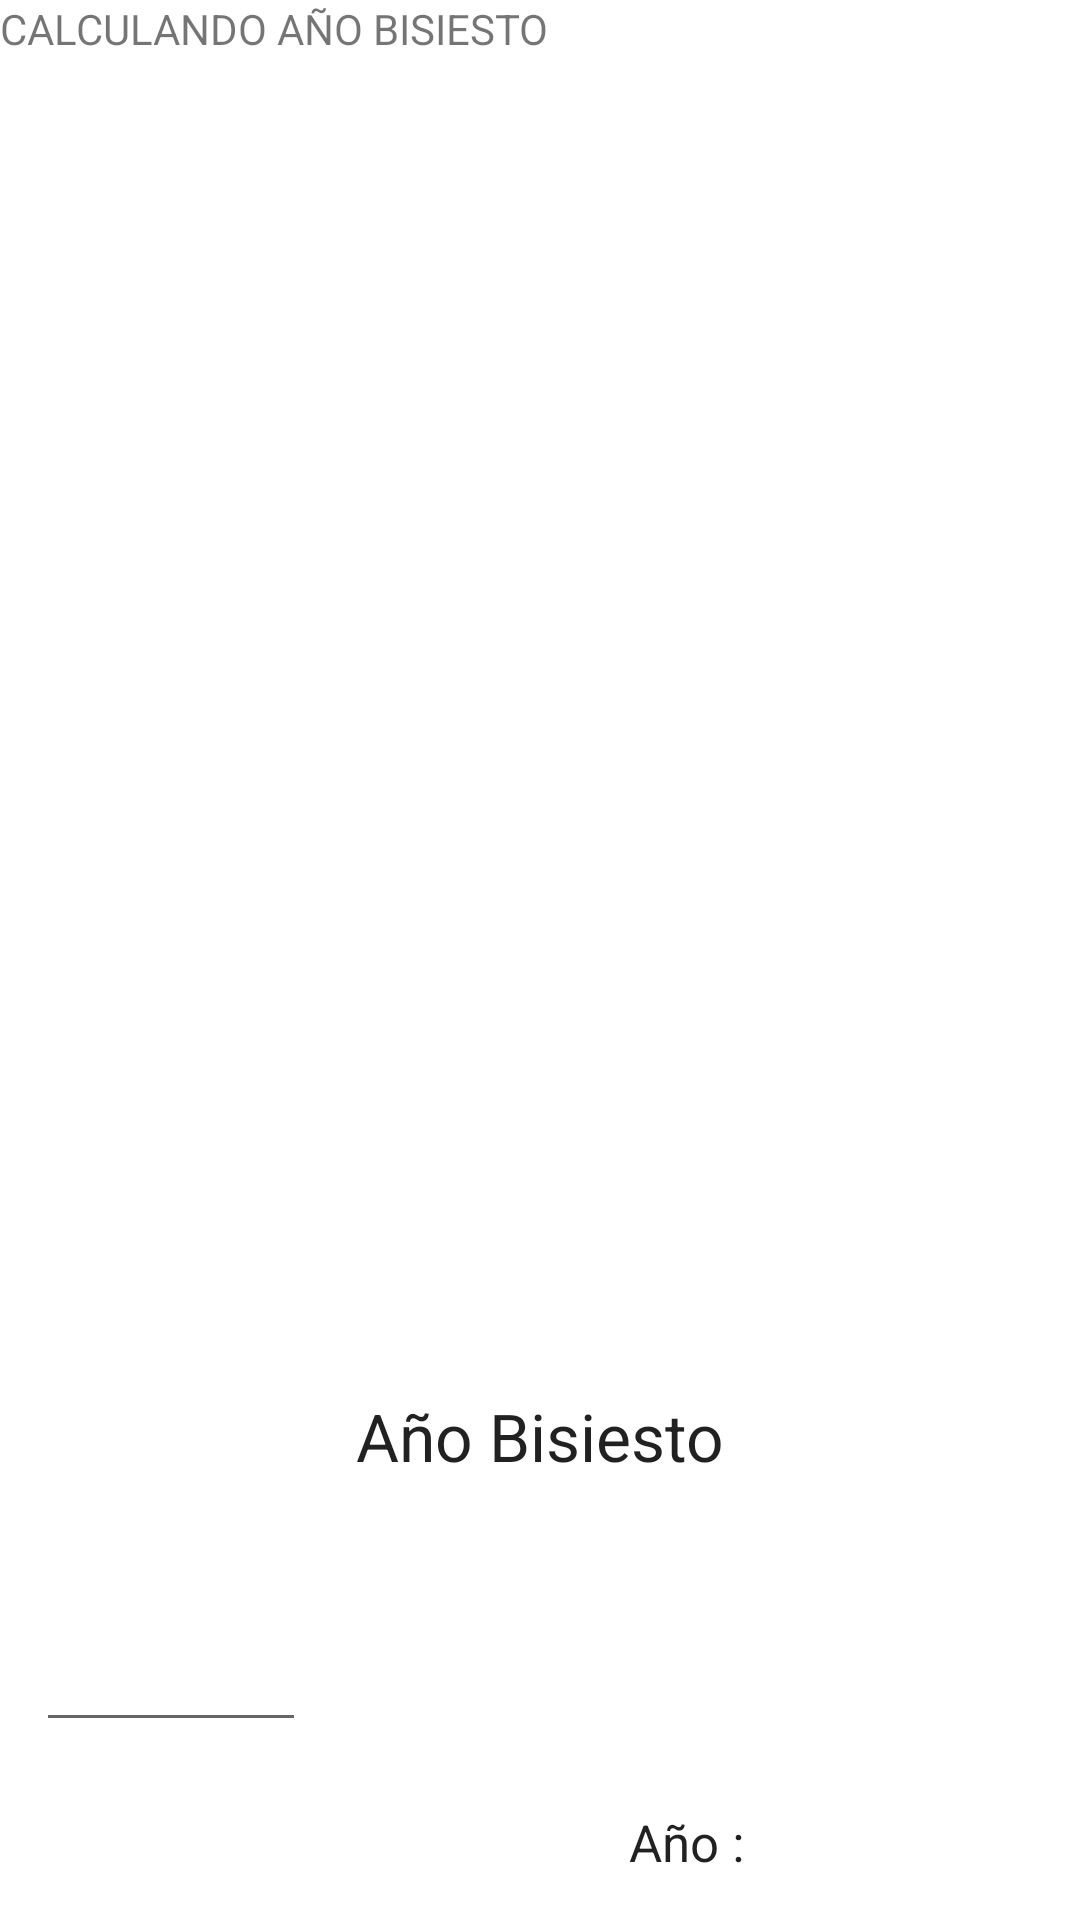

Write the Android layout XML for this screen, with the resource values it uses.
<!-- AndroidManifest.xml: application theme Theme.ActividadAnio -->
<!-- res/layout/activity_main.xml -->
<?xml version="1.0" encoding="utf-8"?>
<LinearLayout xmlns:android="http://schemas.android.com/apk/res/android"
    xmlns:app="http://schemas.android.com/apk/res-auto"
    xmlns:tools="http://schemas.android.com/tools"
    android:layout_width="match_parent"
    android:layout_height="match_parent"
    android:orientation="vertical"

    tools:context=".MainActivity">


    <TextView
        android:layout_width="match_parent"
        android:layout_height="54dp"
        android:text="CALCULANDO AÑO BISIESTO"
        app:layout_constraintBottom_toBottomOf="parent"
        app:layout_constraintLeft_toLeftOf="parent"
        app:layout_constraintRight_toRightOf="parent"
        app:layout_constraintTop_toTopOf="parent" />

    <ImageView
        android:id="@+id/imageView"
        android:layout_width="300sp"
        android:layout_height="300sp"
        app:srcCompat="@drawable/calendario"
        android:layout_margin="55sp"
        android:layout_gravity="center"
        android:textColor="@color/black"/>

    <TextView
        android:id="@+id/textView"
        android:layout_width="match_parent"
        android:layout_height="wrap_content"
        android:layout_alignParentStart="true"
        android:layout_alignParentTop="true"
        android:gravity="center"
        android:text="Año Bisiesto"
        android:textAppearance="?android:attr/textAppearanceLarge" />


    <EditText
        android:id="@+id/edtxtAnio"
        android:layout_width="90dp"
        android:layout_height="wrap_content"
        android:layout_below="@+id/textView"
        android:layout_alignStart="@+id/btnVerificar"
        android:layout_marginStart="12dp"
        android:layout_marginTop="46dp"
        android:ems="10"
        android:gravity="center"
        android:inputType="number"
        android:maxLength="4" />

    <TextView
        android:id="@+id/textView2"
        android:layout_width="158dp"
        android:layout_height="67dp"
        android:layout_alignBaseline="@+id/edtxtAnio"
        android:layout_alignBottom="@+id/edtxtAnio"
        android:layout_alignParentStart="true"
        android:layout_alignParentLeft="true"
        android:layout_marginStart="103dp"
        android:layout_marginLeft="103dp"
        android:gravity="center|right"
        android:text="Año :   "
        android:textAppearance="?android:attr/textAppearanceLarge"
        android:textSize="17dp" />

    <TextView
        android:id="@+id/resultado"
        android:layout_width="match_parent"
        android:layout_height="wrap_content"
        android:layout_alignParentEnd="true"
        android:layout_centerVertical="true"
        android:gravity="center"
        android:textAppearance="?android:attr/textAppearanceLarge"
        android:layout_alignParentRight="true" />

</LinearLayout>
<!-- resources referenced by this layout -->
<resources>
  <style name="Theme.ActividadAnio" parent="Theme.MaterialComponents.DayNight.DarkActionBar">
          
          <item name="colorPrimary">@color/purple_500</item>
          <item name="colorPrimaryVariant">@color/purple_700</item>
          <item name="colorOnPrimary">@color/white</item>
          
          <item name="colorSecondary">@color/teal_200</item>
          <item name="colorSecondaryVariant">@color/teal_700</item>
          <item name="colorOnSecondary">@color/black</item>
          
          <item name="android:statusBarColor" tools:targetApi="l">?attr/colorPrimaryVariant</item>
          
      </style>
  <!-- not gathered from this repository: default colours our renderer supplied (Android Studio template values) -->
  <color name="purple_500">#FF6200EE</color>
  <color name="purple_700">#FF3700B3</color>
  <color name="teal_200">#FF03DAC5</color>
  <color name="teal_700">#FF018786</color>
  <color name="black">#FF000000</color>
  <color name="white">#FFFFFFFF</color>
</resources>
